Photos from the image-classification dataset "texas_tortoise_composite" in the GitHub repository csekharan/tortoise-predictor. Its 3 classes are: blank, other animal, tortoise.

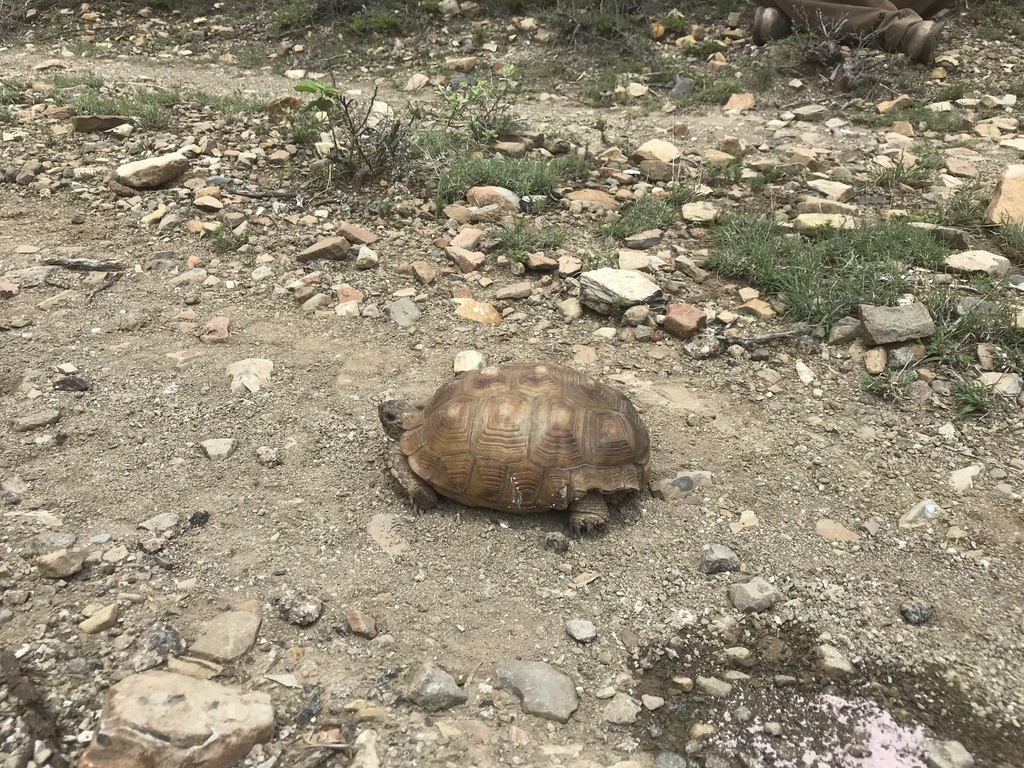
Label: tortoise

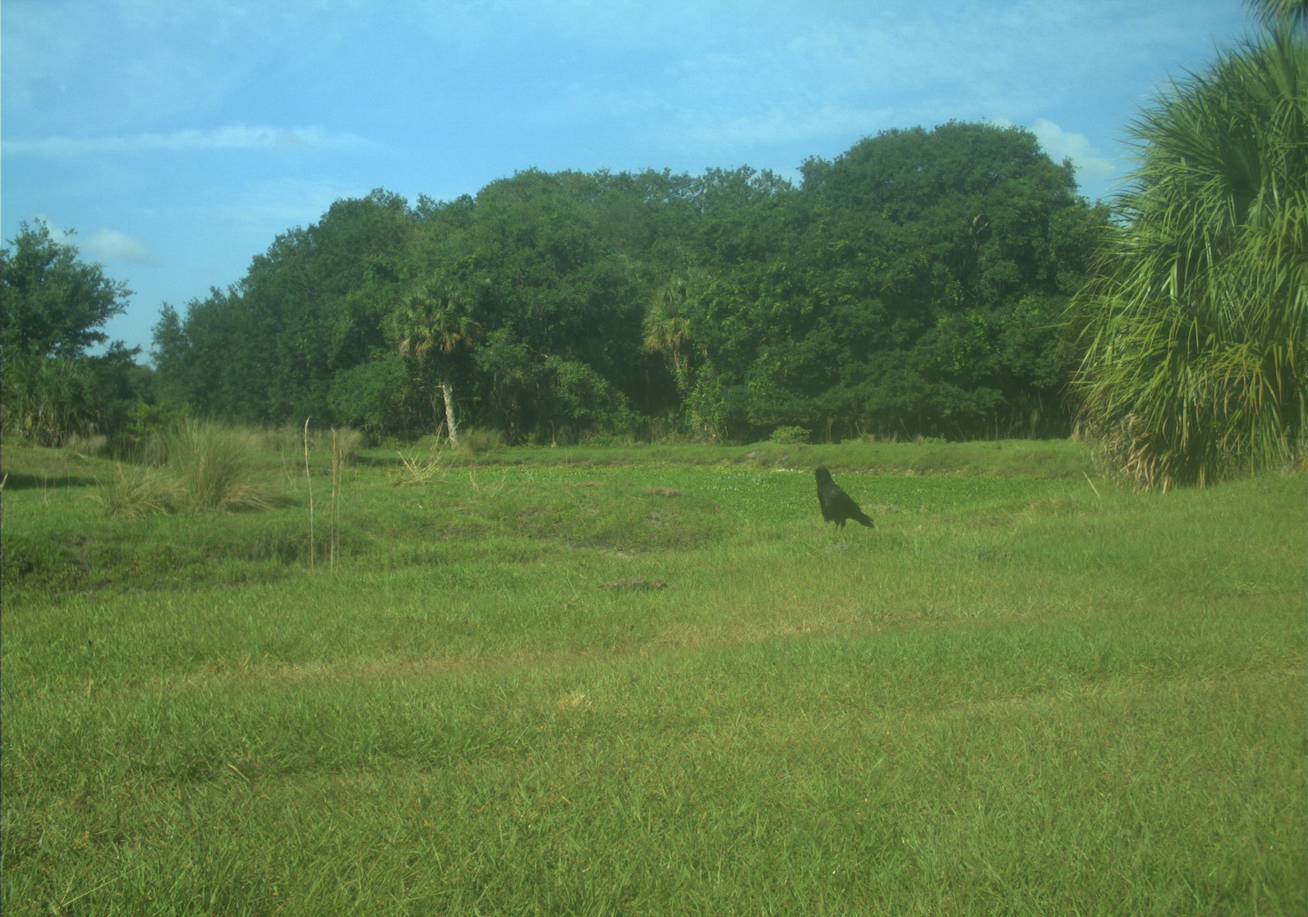
Label: other animal

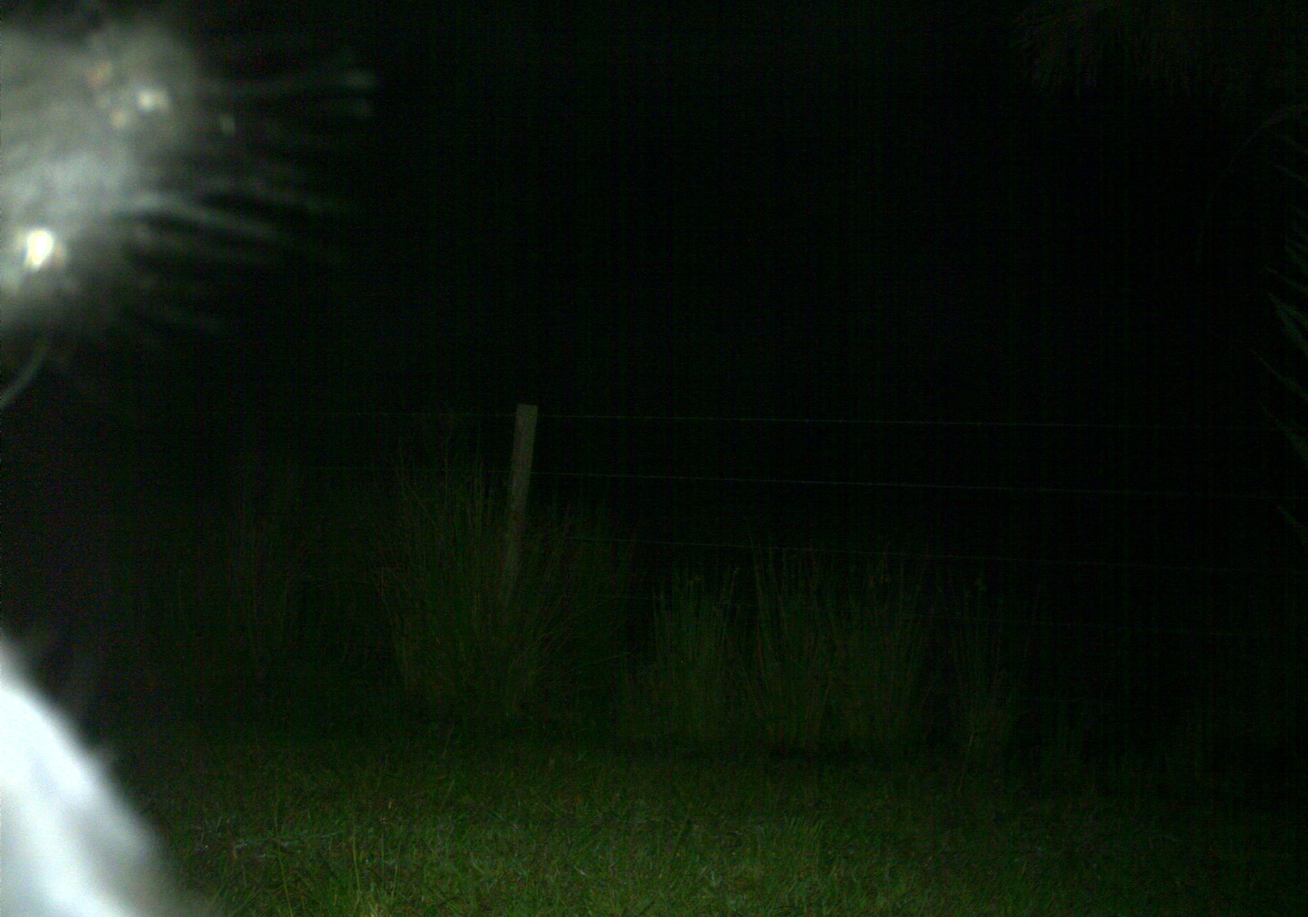
Label: other animal

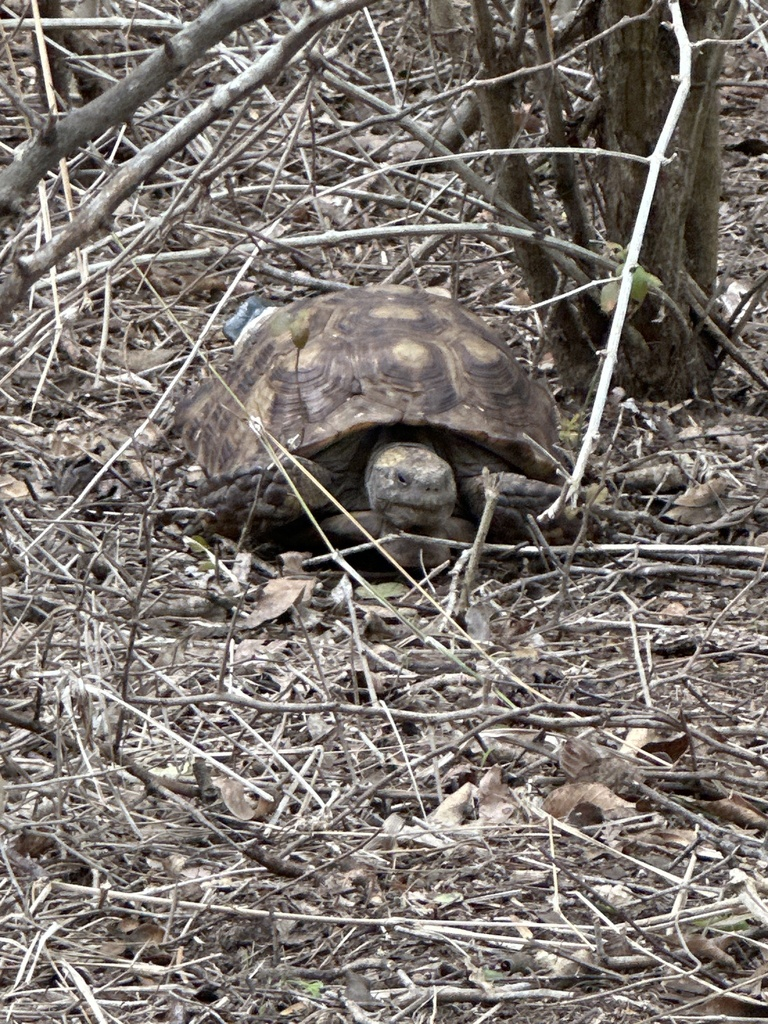
Label: tortoise

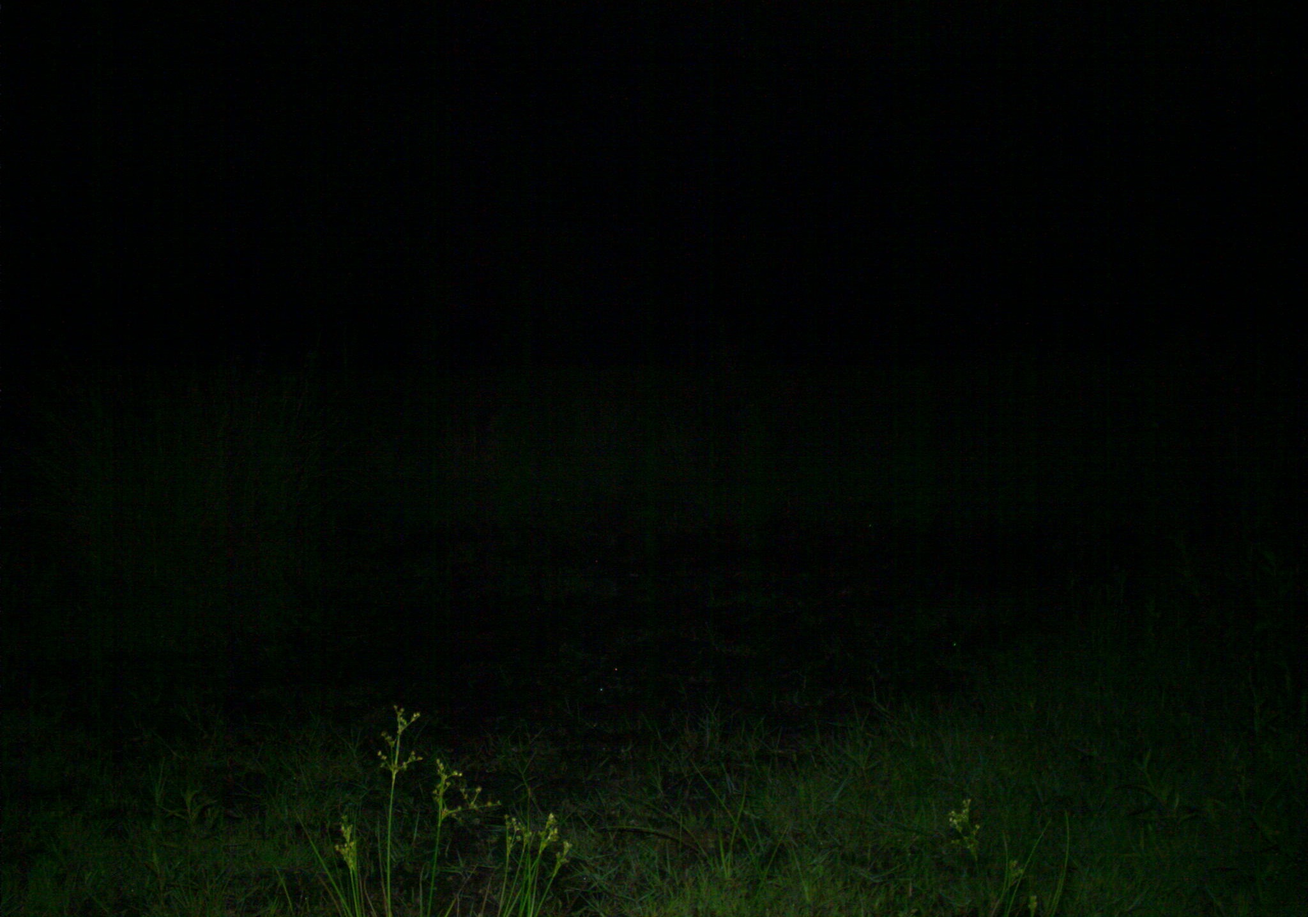
Label: blank

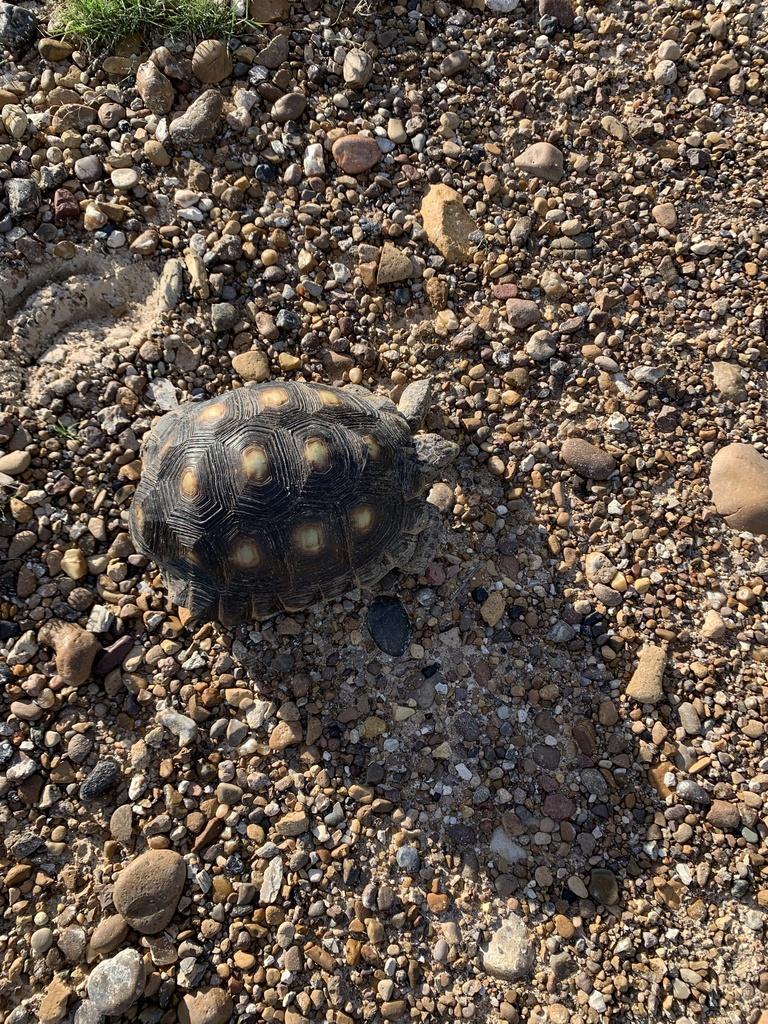
Label: tortoise
